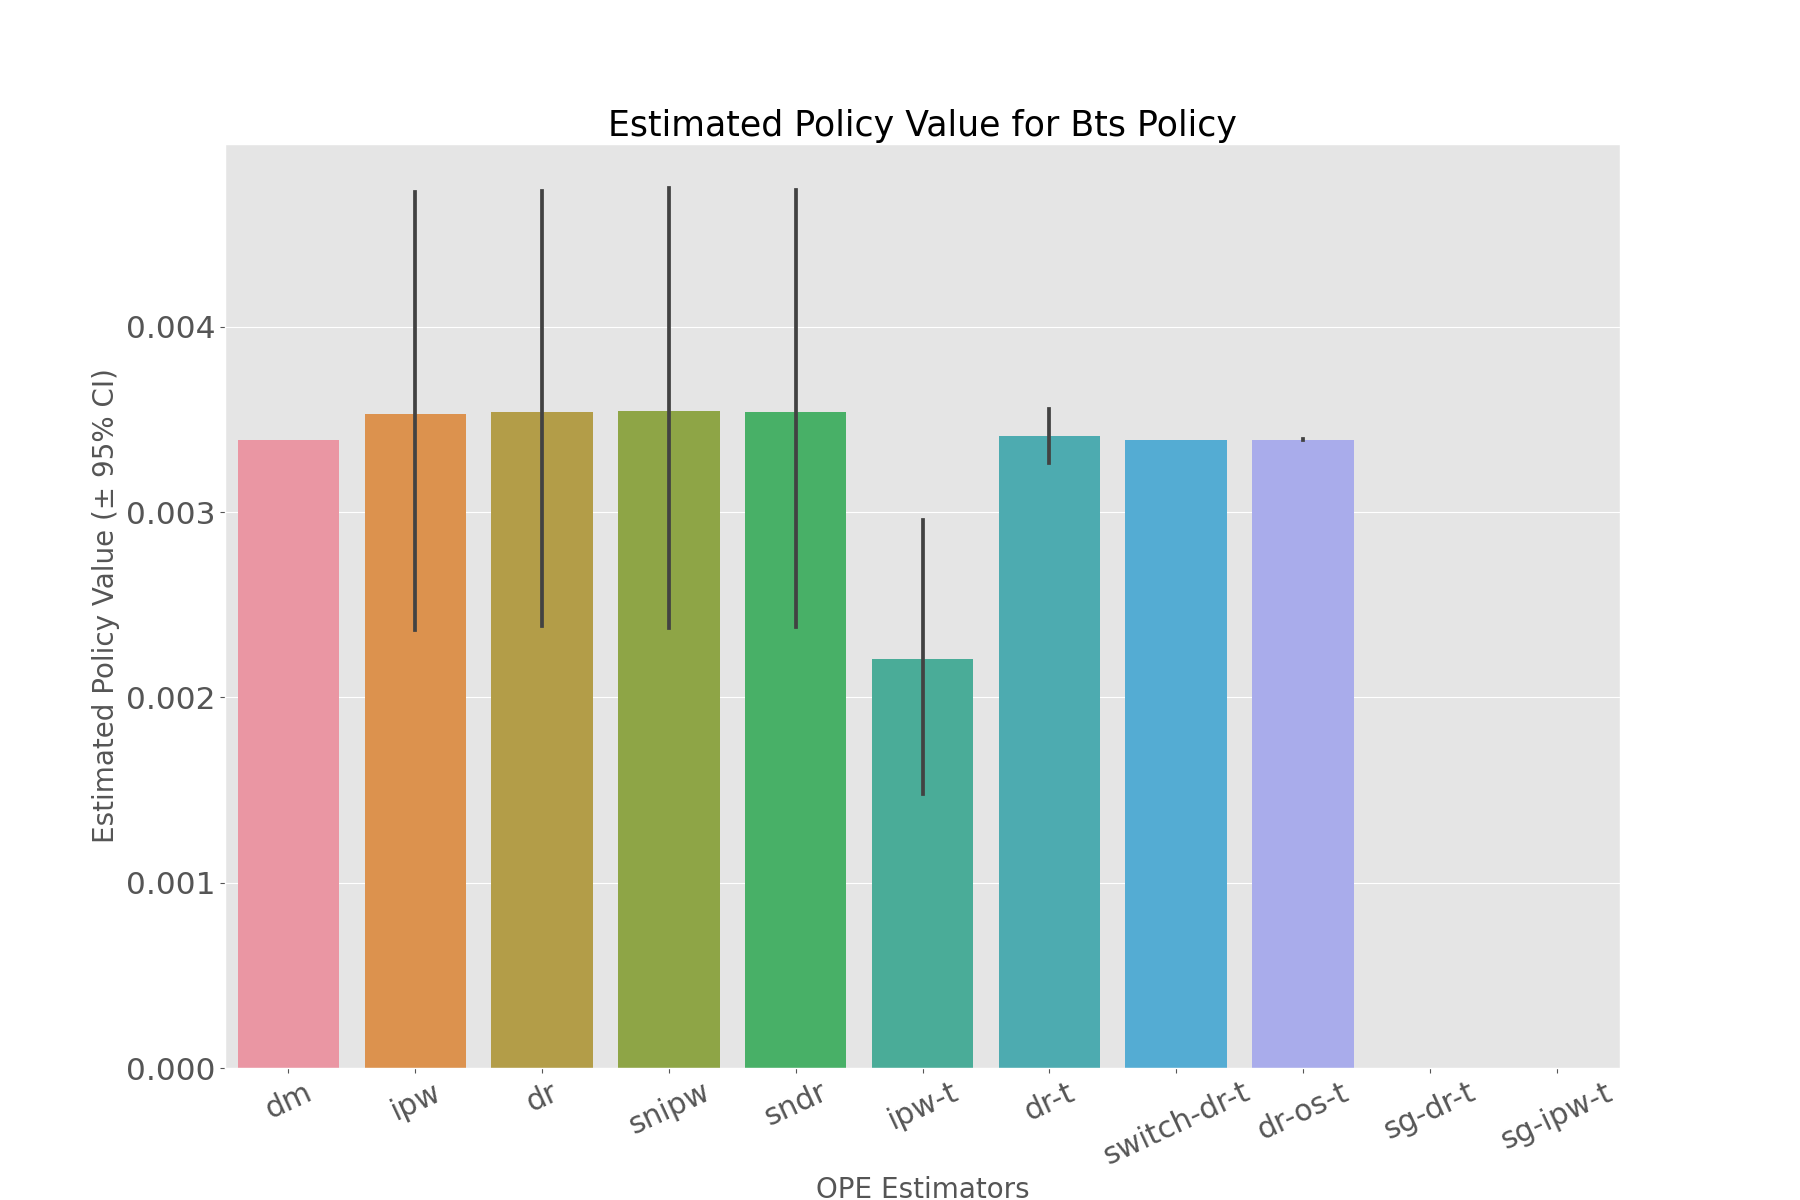

Values plotted in this chart, from the file beside it:
, estimated_policy_value, relative_estimated_policy_value, mean, 95.0% CI (lower), 95.0% CI (upper)
dm, 0.00339, 1.003, 0.00339, 0.003388, 0.003392
ipw, 0.003495, 1.034, 0.003496, 0.002364, 0.004728
dr, 0.003507, 1.038, 0.003508, 0.002384, 0.004732
snipw, 0.003511, 1.038, 0.003511, 0.002375, 0.00475
sndr, 0.003508, 1.038, 0.003509, 0.002379, 0.004738
ipw-t, 0.002184, 0.6461, 0.002185, 0.001478, 0.002955
dr-t, 0.003404, 1.007, 0.003405, 0.003264, 0.003558
switch-dr-t, 0.00339, 1.003, 0.00339, 0.003388, 0.003392
dr-os-t, 0.00339, 1.003, 0.00339, 0.003387, 0.003393
sg-dr-t, , , , , 
sg-ipw-t, , , , , 
